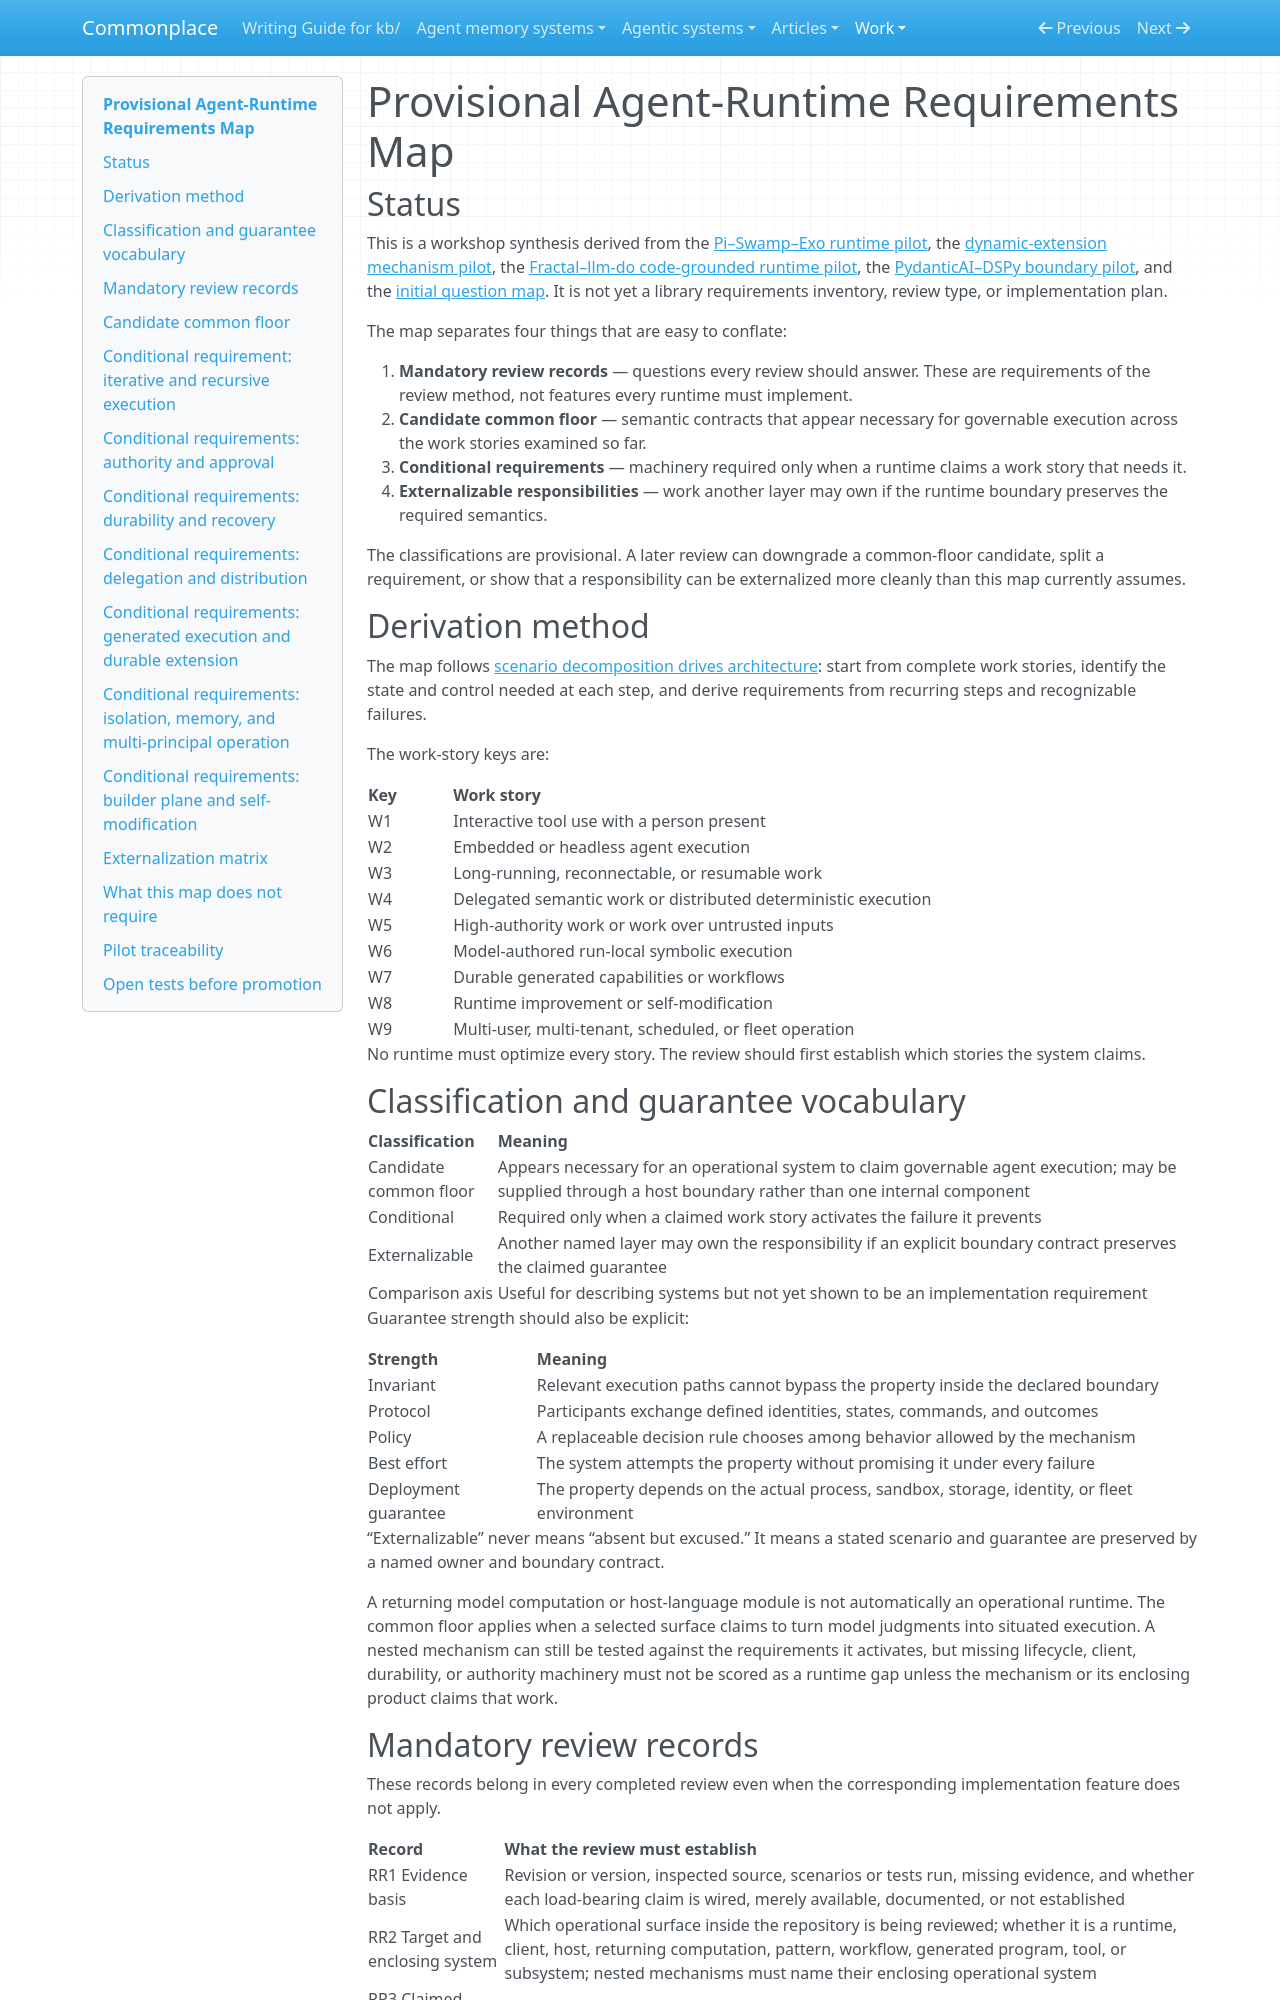

repository: zby/commonplace · page: work/agent-runtime-design/agent-runtime-requirements-map/index.html · generator: mkdocs

# Provisional Agent-Runtime Requirements Map

## Status

This is a workshop synthesis derived from the [Pi–Swamp–Exo runtime pilot](./review-protocol-pilot-pi-swamp-exo.md), the [dynamic-extension mechanism pilot](./dynamic-extension-mechanism-pilot.md), the [Fractal–llm-do code-grounded runtime pilot](./fractal-llm-do-code-grounded-runtime-pilot.md), the [PydanticAI–DSPy boundary pilot](./pydantic-ai-dspy-code-grounded-boundary-pilot.md), and the [initial question map](./question-map.md). It is not yet a library requirements inventory, review type, or implementation plan.

The map separates four things that are easy to conflate:

1. **Mandatory review records** — questions every review should answer. These are requirements of the review method, not features every runtime must implement.
2. **Candidate common floor** — semantic contracts that appear necessary for governable execution across the work stories examined so far.
3. **Conditional requirements** — machinery required only when a runtime claims a work story that needs it.
4. **Externalizable responsibilities** — work another layer may own if the runtime boundary preserves the required semantics.

The classifications are provisional. A later review can downgrade a common-floor candidate, split a requirement, or show that a responsibility can be externalized more cleanly than this map currently assumes.

## Derivation method

The map follows [scenario decomposition drives architecture](../../theory/scenario-decomposition-drives-architecture.md): start from complete work stories, identify the state and control needed at each step, and derive requirements from recurring steps and recognizable failures.

The work-story keys are:

| Key | Work story |
|---|---|
| W1 | Interactive tool use with a person present |
| W2 | Embedded or headless agent execution |
| W3 | Long-running, reconnectable, or resumable work |
| W4 | Delegated semantic work or distributed deterministic execution |
| W5 | High-authority work or work over untrusted inputs |
| W6 | Model-authored run-local symbolic execution |
| W7 | Durable generated capabilities or workflows |
| W8 | Runtime improvement or self-modification |
| W9 | Multi-user, multi-tenant, scheduled, or fleet operation |

No runtime must optimize every story. The review should first establish which stories the system claims.

## Classification and guarantee vocabulary

| Classification | Meaning |
|---|---|
| Candidate common floor | Appears necessary for an operational system to claim governable agent execution; may be supplied through a host boundary rather than one internal component |
| Conditional | Required only when a claimed work story activates the failure it prevents |
| Externalizable | Another named layer may own the responsibility if an explicit boundary contract preserves the claimed guarantee |
| Comparison axis | Useful for describing systems but not yet shown to be an implementation requirement |

Guarantee strength should also be explicit:

| Strength | Meaning |
|---|---|
| Invariant | Relevant execution paths cannot bypass the property inside the declared boundary |
| Protocol | Participants exchange defined identities, states, commands, and outcomes |
| Policy | A replaceable decision rule chooses among behavior allowed by the mechanism |
| Best effort | The system attempts the property without promising it under every failure |
| Deployment guarantee | The property depends on the actual process, sandbox, storage, identity, or fleet environment |

“Externalizable” never means “absent but excused.” It means a stated scenario and guarantee are preserved by a named owner and boundary contract.

A returning model computation or host-language module is not automatically an operational runtime. The common floor applies when a selected surface claims to turn model judgments into situated execution. A nested mechanism can still be tested against the requirements it activates, but missing lifecycle, client, durability, or authority machinery must not be scored as a runtime gap unless the mechanism or its enclosing product claims that work.
